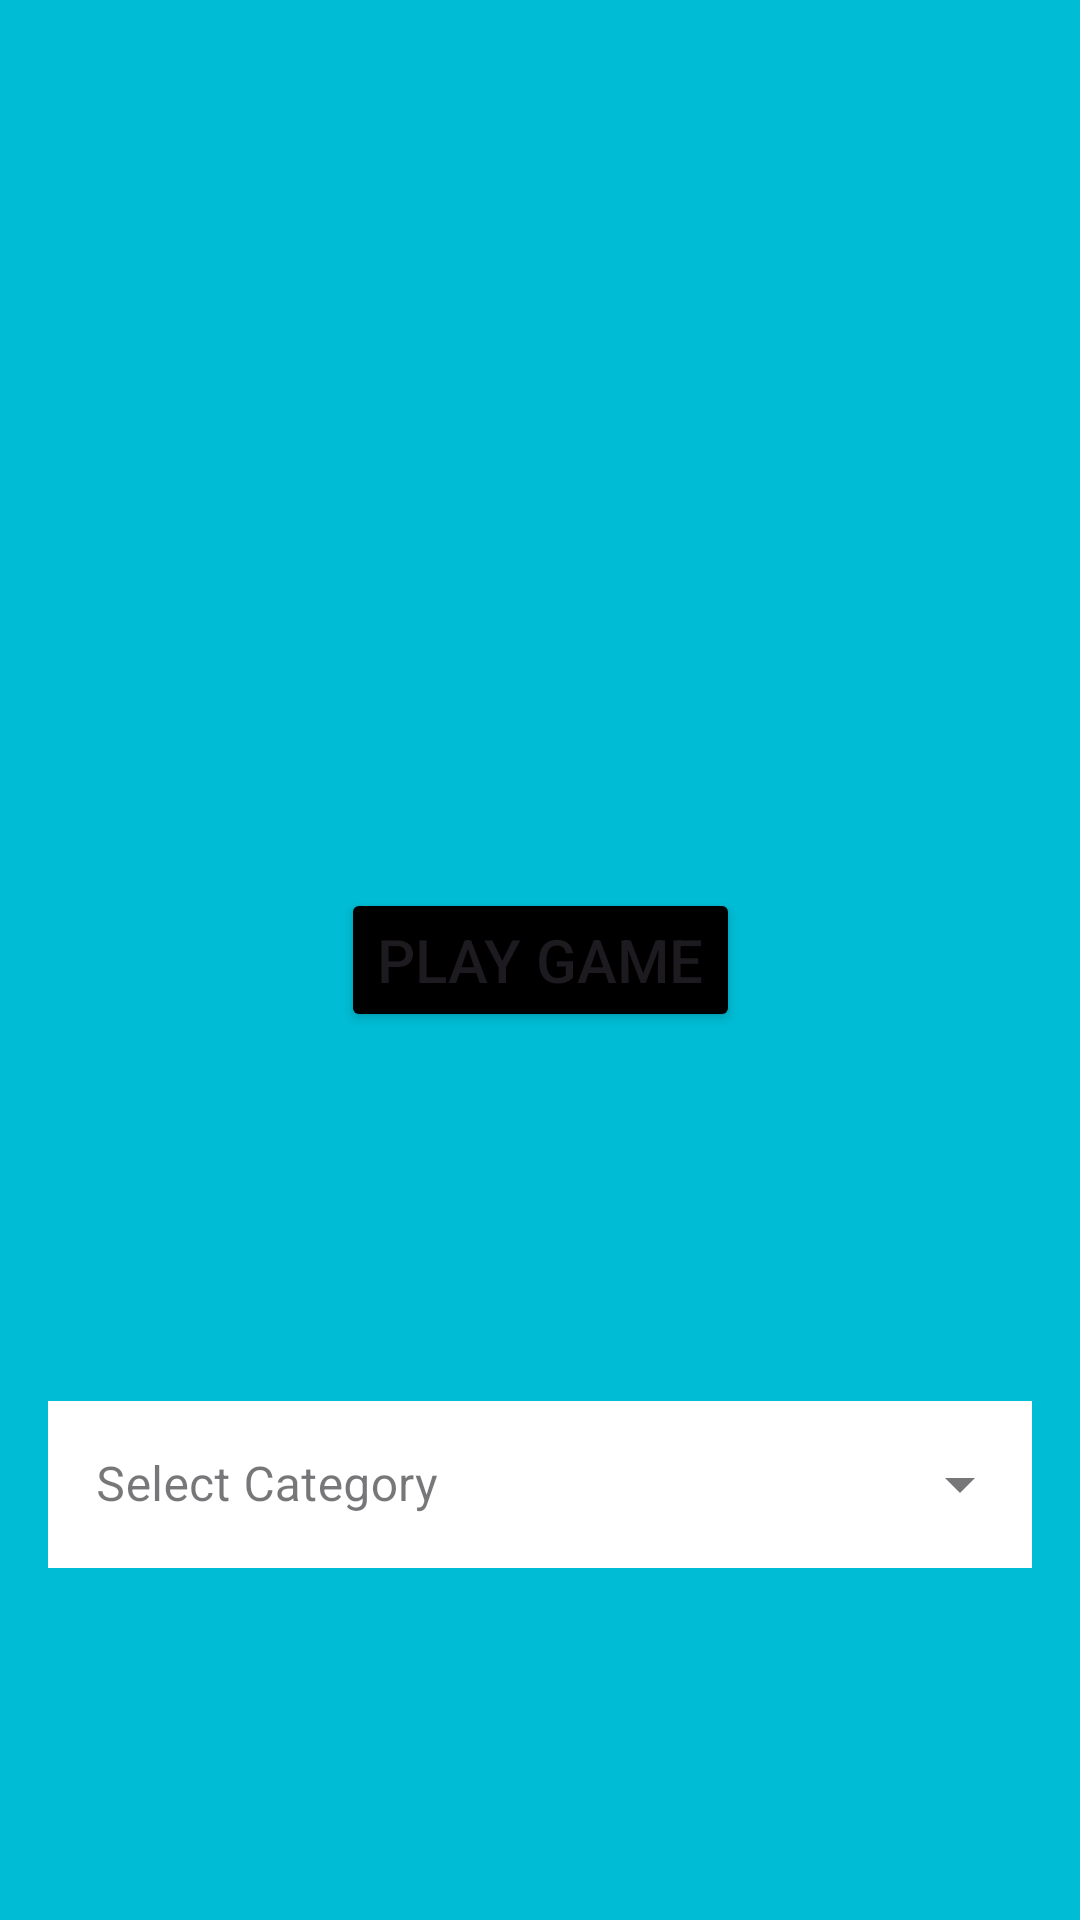

Here is an Android app screen rendered from its layout file. Give the layout XML and the strings, colors and styles it references.
<!-- AndroidManifest.xml: application theme Theme.WordCraft -->
<!-- res/layout/activity_main.xml -->
<?xml version="1.0" encoding="utf-8"?>
<androidx.constraintlayout.widget.ConstraintLayout xmlns:android="http://schemas.android.com/apk/res/android"
    xmlns:app="http://schemas.android.com/apk/res-auto"
    xmlns:tools="http://schemas.android.com/tools"
    android:id="@+id/main"
    android:layout_width="match_parent"
    android:layout_height="match_parent"
    android:background="#00BCD4"
    tools:context=".MainActivity">

    <Button
        android:id="@+id/play_button"
        android:layout_width="wrap_content"
        android:layout_height="wrap_content"
        android:backgroundTint="@color/black"
        android:text="Play Game"
        android:textSize="20dp"
        app:layout_constraintBottom_toBottomOf="parent"
        app:layout_constraintEnd_toEndOf="parent"
        app:layout_constraintStart_toStartOf="parent"
        app:layout_constraintTop_toTopOf="parent" />

    <com.google.android.material.textfield.TextInputLayout
        android:id="@+id/dropdown_menu_layout"
        style="@style/Widget.MaterialComponents.TextInputLayout.OutlinedBox.ExposedDropdownMenu"
        android:layout_width="match_parent"
        android:layout_height="wrap_content"
        android:layout_margin="16dp"
        android:layout_marginTop="264dp"
        android:hint="Select Category"
        app:boxBackgroundColor="@android:color/white"
        app:layout_constraintBottom_toBottomOf="parent"
        app:layout_constraintEnd_toEndOf="parent"
        app:layout_constraintStart_toStartOf="parent"
        app:layout_constraintTop_toBottomOf="@+id/play_button">

        <AutoCompleteTextView
            android:id="@+id/dropdown_menu"
            android:layout_width="match_parent"
            android:layout_height="wrap_content"
            android:background="@android:color/white"
            android:inputType="none" />
    </com.google.android.material.textfield.TextInputLayout>

</androidx.constraintlayout.widget.ConstraintLayout>
<!-- resources referenced by this layout -->
<resources>
  <color name="black">#FF000000</color>
  <style name="Theme.WordCraft" parent="Base.Theme.WordCraft" />
  <style name="Base.Theme.WordCraft" parent="Theme.Material3.DayNight.NoActionBar">
          
          
      </style>
</resources>
